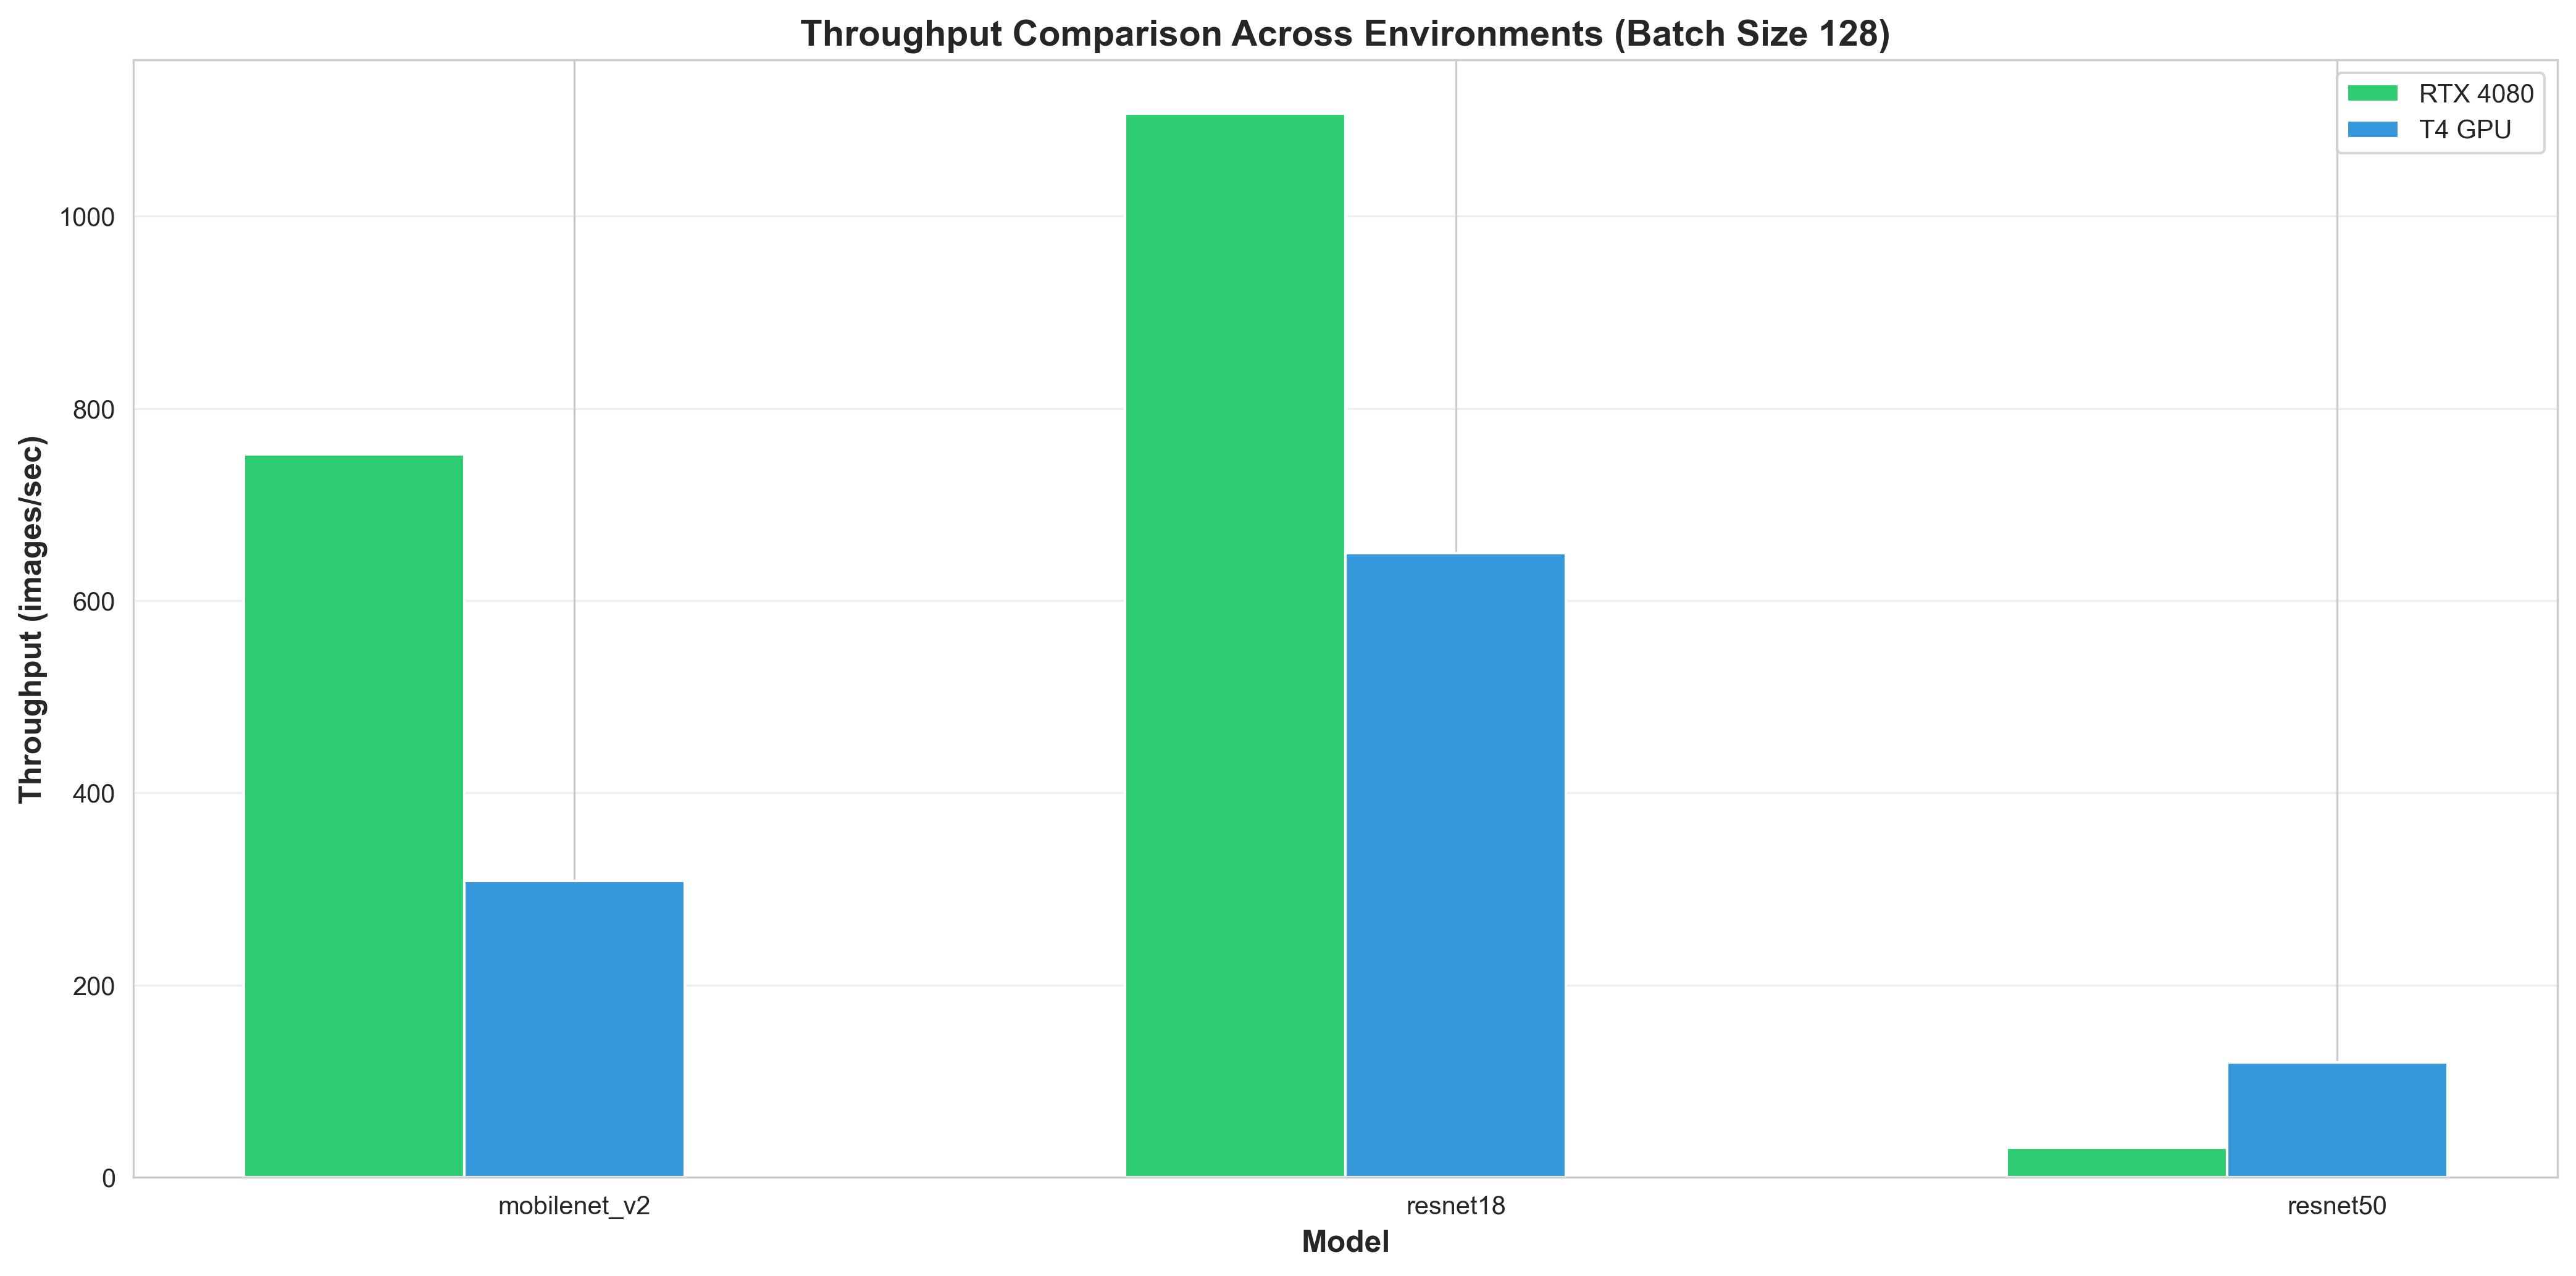

Data behind this chart, as committed beside it:
model, batch_size, CPU, RTX 4080, T4 GPU
mobilenet_v2, 128, , 751.9, 308.1
resnet18, 64, 10.33, , 
resnet18, 128, , 1107, 649.7
resnet50, 32, , 358.8, 111.1
resnet50, 64, , 366.5, 117.4
resnet50, 128, , 30.83, 119.8
